Photos from the image-classification dataset "balanced_dataset" in the GitHub repository kill136/visiondectect. Its 3 classes are: ink accumulation, ink break, normal.

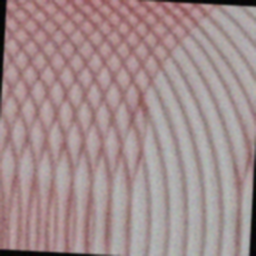
Label: ink break

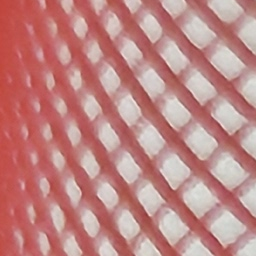
Label: normal

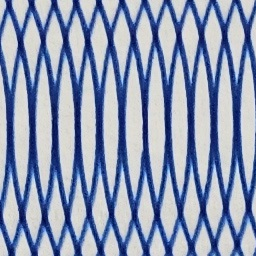
Label: normal

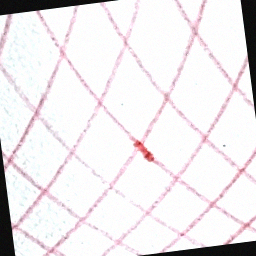
Label: ink accumulation

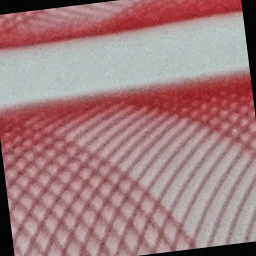
Label: ink break

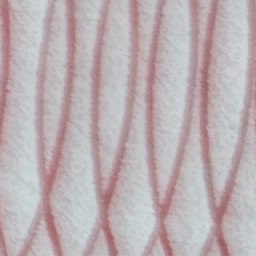
Label: normal
